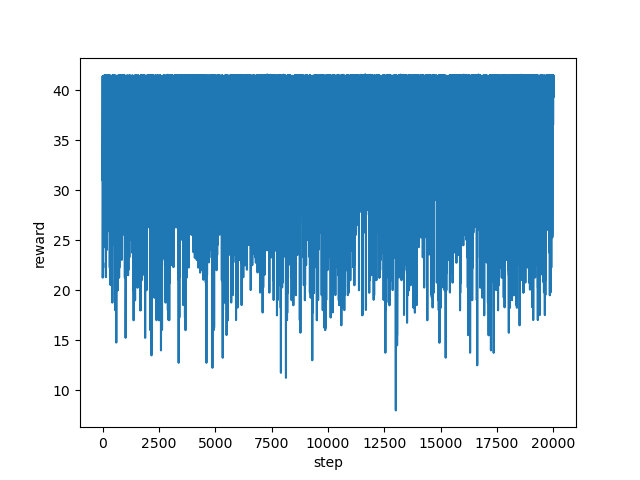

Data behind this chart, as committed beside it:
step, reward
0, 31.03
1, 34.03
2, 35.52
3, 37.78
4, 41.42
5, 38.43
6, 29.76
7, 21.27
8, 26.3
9, 25.76
10, 23.27
11, 21.79
12, 25.01
13, 27.03
14, 30.55
15, 22.05
16, 27.05
17, 32.5
18, 39.85
19, 41.4
20, 41.42
21, 41.34
22, 41.33
23, 41.36
24, 38.52
25, 38.32
26, 41.38
27, 34.31
28, 34.38
29, 32.27
30, 35.31
31, 32.5
32, 38.31
33, 35.8
34, 37.3
35, 41.44
36, 41.37
37, 41.39
38, 36.59
39, 34.1
40, 30.3
41, 27.81
42, 30.28
43, 32.82
44, 33.84
45, 36.36
46, 35.78
47, 36.26
48, 31.04
49, 31.58
50, 25.55
51, 24.29
52, 26.04
53, 27.05
54, 26.57
55, 29.03
56, 31.32
57, 26.07
58, 26.55
59, 34.56
... 19,940 more rows
